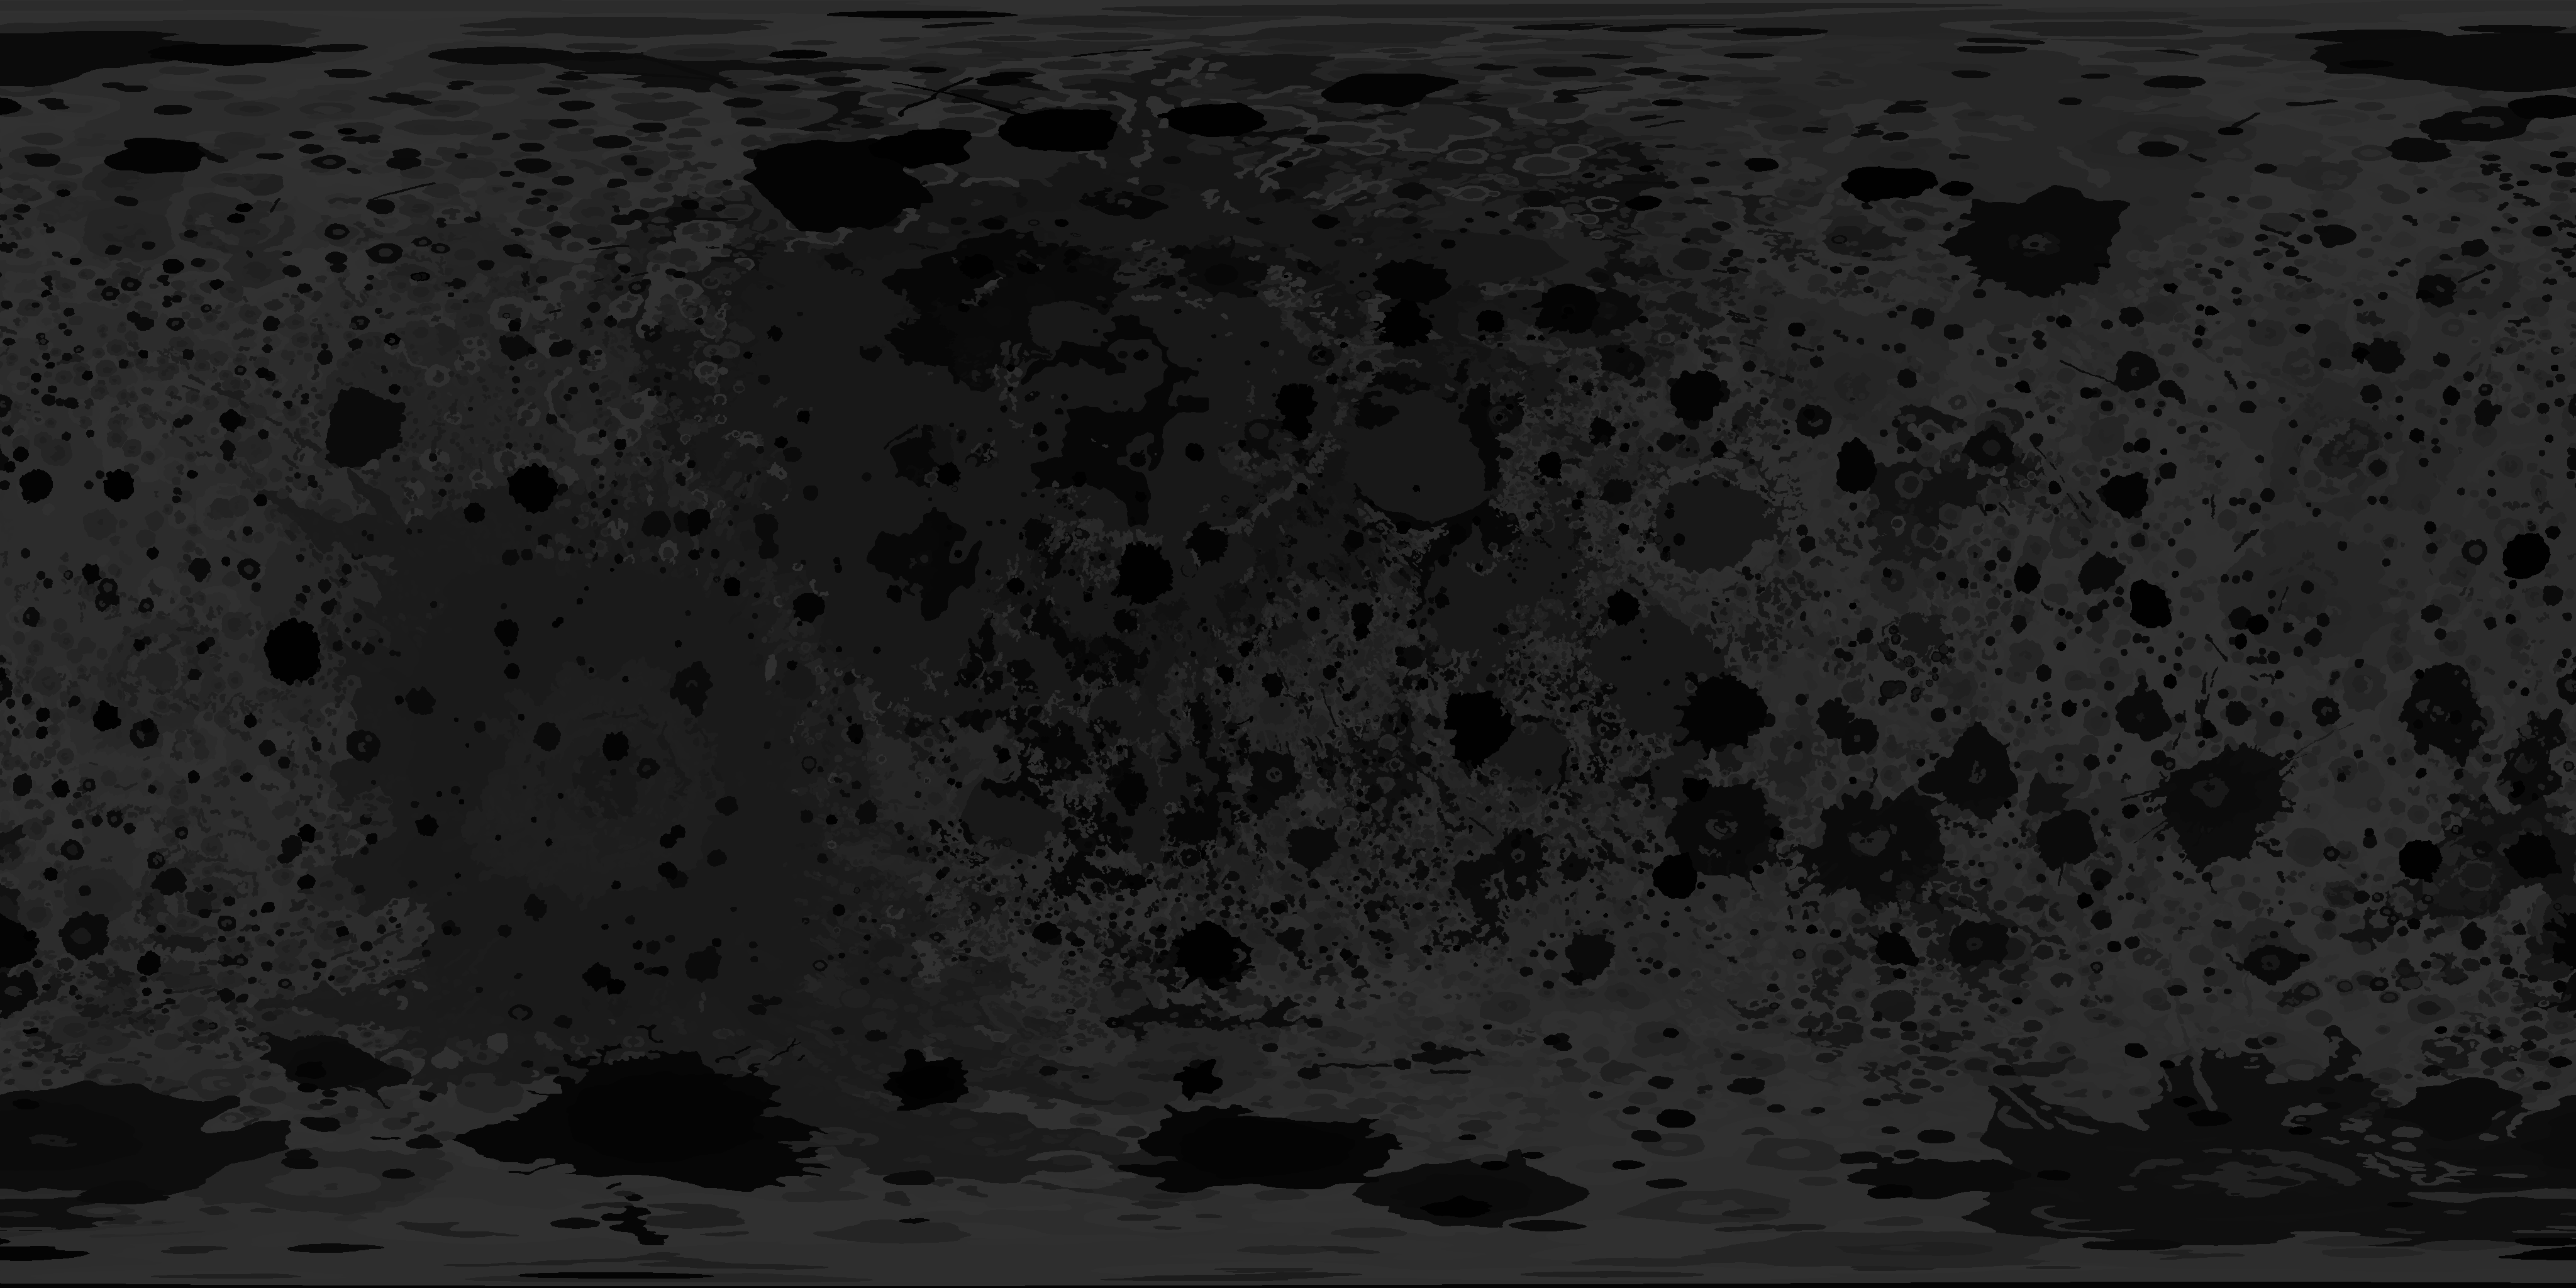

The data file committed next to this chart (first rows):
id, code, name, period, type, color, area km2, area %, polygons, latitude, longitude, description, interpretation
1, Cc, Copernican Crater, Copernican, Crater, #FCDC0A, 707657, 1.866, 221, -11.47, 27.03, Rim, wall and floor deposits of craters …, n/a
2, Ccc, Copernican Crater, Catena, Copernican, Crater, #FDC602, 1051, 0.003, 1, 74.58, -39.24, Elongated linear clusters of overlapping…, n/a
3, Csc, Copernican Crater, Secondary, Copernican, Crater, #FFFFBE, 27038, 0.071, 3, -58.05, -51.99, Small to very small diameter craters, de…, Impact crater forms derived from blocky …
4, Ec, Eratosthenian Crater, Eratosthenian, Crater, #A5CF30, 1085259, 2.861, 431, -66.05, -86.88, Non-rayed, circular craters with sharp t…, Morphology and material from a primary i…
5, Ecc, Eratosthenian Crater, Catena, Eratosthenian, Crater, #1AA946, 1218, 0.003, 3, 74.05, -54.1, Elongated linear to elliptical clusters …, Impact crater clusters derived ejecta fr…
6, Esc, Eratosthenian Secondary Crater, Eratosthenian, Crater, #6FC400, 178275, 0.47, 14, -67.98, -104.3, Small to very small diameter craters, de…, Impact crater forms derived from blocky …
7, Em, Eratosthenian Mare, Eratosthenian, Volcanic, #F20D0D, 937667, 2.472, 184, 29.58, -23.77, Low relative brightness plains with rela…, Relatively thin, young volcanic flows or…
8, EIp, Eratosthenian Imbrian Plateau, Eratosthenian-Imbrian, Volcanic, #E64D75, 79774, 0.21, 6, 12.52, -55.15, Forms high standing plateaus (relative t…, Volcanic constructs, flows, and pyroclas…
9, Ic, Imbrian Crater, Undivided, Imbrian, Crater, #6B20DF, 147116, 0.388, 368, -5.41, 84.95, Subdued topographic relief compared to y…, Subdued morphology and material from a p…
10, Ic1, Imbrian Crater, Lower, Imbrian, Crater, #2016F8, 1110808, 2.928, 508, 50.23, -28.43, Similar description to unit Ic, craters …, Subdued morphology and material from a p…
11, Ic2, Imbrian Crater, Upper, Imbrian, Crater, #1C7BF6, 1662688, 4.383, 459, -27.03, 87.58, Similar description to unit Ic, craters …, Subdued morphology and material from a p…
12, Icc, Imbrian Crater, Catena, Imbrian, Crater, #97DBF2, 249315, 0.657, 305, -51.99, -1.89, Subdued and mantled elongated linear to …, Impact crater clusters derived ejecta fr…
13, Isc, Imbrian Crater, Secondary, Imbrian, Crater, #004DA8, 375354, 0.99, 77, -70.88, -154.7, Small diameter craters, densely spaced n…, Impact crater forms derived from blocky …
14, Icf, Imbrian Crater, Fracture Floor, Imbrian, Crater, #F38BB8, 23991, 0.063, 33, 24.57, 152.2, Crater floors typically domed, with furr…, Brittle materials uplifted and extended.
15, Ib, Imbrian Basin, Undivided, Imbrian, Basin, #446589, 578022, 1.524, 88, -64.47, 135, Gently rolling to hilly terrain containi…, Materials emplaced during the formation …
16, Ibm, Imbrian Basin, Massif, Imbrian, Basin, #BC424D, 18614, 0.049, 10, -73.08, 128.4, Rugged blocks forming arcuate raised rid…, Material uplifted during basin formation…
17, Id, Imbrian Dark Mantle, Imbrian, Volcanic, #FF3600, 72333, 0.191, 80, 6.37, -7.34, Some of the lowest albedo material mappe…, Pyroclastic material.
18, Ig, Imbrian Grooved, Imbrian, Basin, #73B2C2, 290843, 0.767, 23, -28.26, 178.6, Covers craters and other terrae of pre-N…, Origin uncertain. Possibly Imbrium eject…
19, Iia, Imbrian Imbrium Alpes Formation, Imbrian, Basin, #2A5ED4, 202991, 0.535, 77, 46.71, 22.1, Angular blocky and knobby with smooth, m…, Possibly eroded ejecta, structurally def…
20, Iiap, Imbrian Imbrium Apenninus Formation, Imbrian, Basin, #704489, 70423, 0.186, 14, 15.6, -3.21, Coarse blocks of material parallel to sc…, Intensely fractured bedrock with interst…
21, Iic, Imbrian Imbrium Crater, Imbrian, Crater, #1091CA, 20864, 0.055, 18, -48.12, -23.69, Individual craters <25 km diam., cluster…, Secondaries and crater chains emplaced d…
22, Iif, Imbrian Imbrium Fra Mauro Formation, Imbrian, Basin, #AA58E0, 518140, 1.366, 69, 64.38, -29.93, Sinuous, curvilinear, and straight ridge…, Ejecta from Imbrium basin and materials …
23, Im1, Imbrian Mare, Lower, Imbrian, Volcanic, #E500C5, 293433, 0.774, 149, -38.72, 92.07, Forms flat, smooth surfaces. Relatively …, Old basaltic lava, perhaps as old as Ori…
24, Im2, Imbrian Mare, Upper, Imbrian, Volcanic, #FF3361, 4745856, 12.51, 359, 32.3, -59.28, Forms flat, smooth surfaces. Lower albed…, Basaltic lava flows
25, Imd, Imbrian Mare, Dome, Imbrian, Volcanic, #FD029B, 2701, 0.007, 10, -45.75, 174.1, Steeply sloping, high-relief, rough domi…, Volcanic edifices or laccoliths
26, Iohi, Imbrian Orientale Hevelius Formation, In…, Imbrian, Basin, #A6D6FF, 1790193, 4.719, 10, 4.35, -92.77, Curvilinear to swirly ridges and troughs…, Continuous ejecta blanket emplaced durin…
27, Ioho, Imbrian Orientale Hevelius Formation, Ou…, Imbrian, Basin, #C4E8FF, 1433234, 3.778, 61, -32.12, -127.5, Swirly, lineated, hummocky and smooth ma…, Thinning distal margins of Orientale bas…
28, Iohs, Imbrian Orientale Hevelius Formation, Se…, Imbrian, Crater, #00ABB3, 352095, 0.928, 592, 56.47, -90.83, Overlapping crater chains and clusters r…, Secondary impact craters formed by eject…
29, Iom, Imbrian Orientale Maunder Formation, Imbrian, Basin, #7695DB, 138160, 0.364, 9, -18.24, -102.0, Smooth to rolling, intensely fractured p…, Mostly impact melt. Ridges and domes lik…
30, Iork, Imbrian Orientale Montes Rook Formation,…, Imbrian, Basin, #52BAFC, 277690, 0.732, 15, -6.37, -98.92, Knobby, hummocky, rolling and chaotic ma…, Uppermost part of overturned flap of the…
31, Iorm, Imbrian Orientale Montes Rook Formation,…, Imbrian, Basin, #465FB8, 190510, 0.502, 52, -18.85, -105.8, High-relief, smooth blocks marking the s…, Structurally uplifted bedrock, thickly v…
32, Ip, Imbrian Plains, Imbrian, Plains, #CBA4CD, 2033115, 5.36, 1979, 54.8, 40.74, Smooth, flat to undulatory terrain of in…, Ambiguous origin, likely Orientale and o…
33, It, Imbrian Terra, Imbrian, Terra, #CEA7F1, 618456, 1.63, 405, -26.67, 26.85, Low relief, low crater density, moderate…, Complex mixture of local erosional debri…
34, Itd, Imbrian Terra, Dome, Imbrian, Terra, #00A9E6, 17910, 0.047, 13, -30.98, -36.87, Outlines and characteristics similar to …, Possibly target material differences, or…
35, INp, Imbrian Nectarian Plains, Imbrian-Nectarian, Plains, #73B2C2, 298298, 0.786, 119, 6.64, 140.8, Smooth, flat to undulating surface, mode…, Possibly materials emplaced by the forma…
36, INt, Imbrian Nectarian Terra, Imbrian-Nectarian, Terra, #CCABAB, 629690, 1.66, 119, 44.34, -101.1, Gently rolling terrain, moderate to high…, Complex mixture of local erosional debri…
37, Nc, Nectarian Crater, Nectarian, Crater, #C96936, 3324326, 8.764, 2037, -75.19, -145.6, Considerably muted topographic relief co…, Muted morphology and material from a pri…
38, Nb, Nectarian Basin, Undivided, Nectarian, Basin, #F4C884, 343525, 0.906, 22, 25.88, 140, Material of raided walls and slumped blo…, Impact related structures and ejecta mat…
39, Nbl, Nectarian Basin, Lineated, Nectarian, Basin, #FFCDB9, 1214158, 3.201, 137, 77.74, 103.6, Sharp, raised ridges, intervening flat a…, Bedrock pervasively faulted by Imbrium i…
40, Nbm, Nectarian Basin, Massif, Nectarian, Basin, #FFCCBD, 254309, 0.67, 334, -32.56, -34.85, Rugged blocks most commonly 10 to 30 km …, Uplifted bedrock during the formation of…
41, Nbsc, Nectarian Basin, Secondary Crater, Nectarian, Crater, #F4A164, 441164, 1.163, 313, 40.3, 89.96, Grouped in clusters, chains and groove-l…, Secondary impact craters of Nectarian ba…
42, Nnj, Nectarian Nectaris Janssen Formation, Nectarian, Basin, #FFFFBE, 213931, 0.564, 13, -40.74, 32.48, Rolling subdued terrain having numerous …, Nectaris basin ejecta equivalent to, but…
43, Np, Nectarian Plains, Nectarian, Plains, #F0BCAD, 151320, 0.399, 26, 14.55, 113.9, Generally flat, moderate albedo terrain …, Ambiguous origin, possible ejecta from l…
44, Nt, Nectarian Terra, Nectarian, Terra, #FBD5D3, 5003058, 13.19, 690, 14.19, -173.3, Moderately rough surface, rolling to mod…, Complex mixture of local erosional debri…
45, Ntp, Nectarian Terra-Mantling and Plains, Nectarian, Plains, #EFBECF, 383380, 1.011, 110, -44.6, 23.69, Light colored, wavy or rolling surfaces …, Primary and secondary ejecta of Nectaria…
46, pNb, pre-Nectarian Basin, Pre-Nectarian, Basin, #65442F, 910142, 2.399, 131, -86.44, -45.66, Subdued, eroded mountain rings and arcua…, Erosionally degraded impact related stru…
47, pNbm, pre-Nectarian Basin Massif, Pre-Nectarian, Basin, #4E3A37, 361048, 0.952, 116, 23.69, 54.36, Large mountainous landforms commonly lyi…, Uplifted bedrock during the formation of…
48, pNc, pre-Nectarian Crater, Pre-Nectarian, Crater, #7A3E29, 2637734, 6.954, 1277, -7.25, 102.8, Discontinuous, subdued rim crests and ro…, erosionally degraded morphology and mate…
49, pNt, pre-Nectarian Terra, Pre-Nectarian, Terra, #DC9F91, 1513449, 3.99, 157, 62.71, 139.7, Rugged, diverse terrain, degraded partia…, Complex mixture of local erosional debri…
